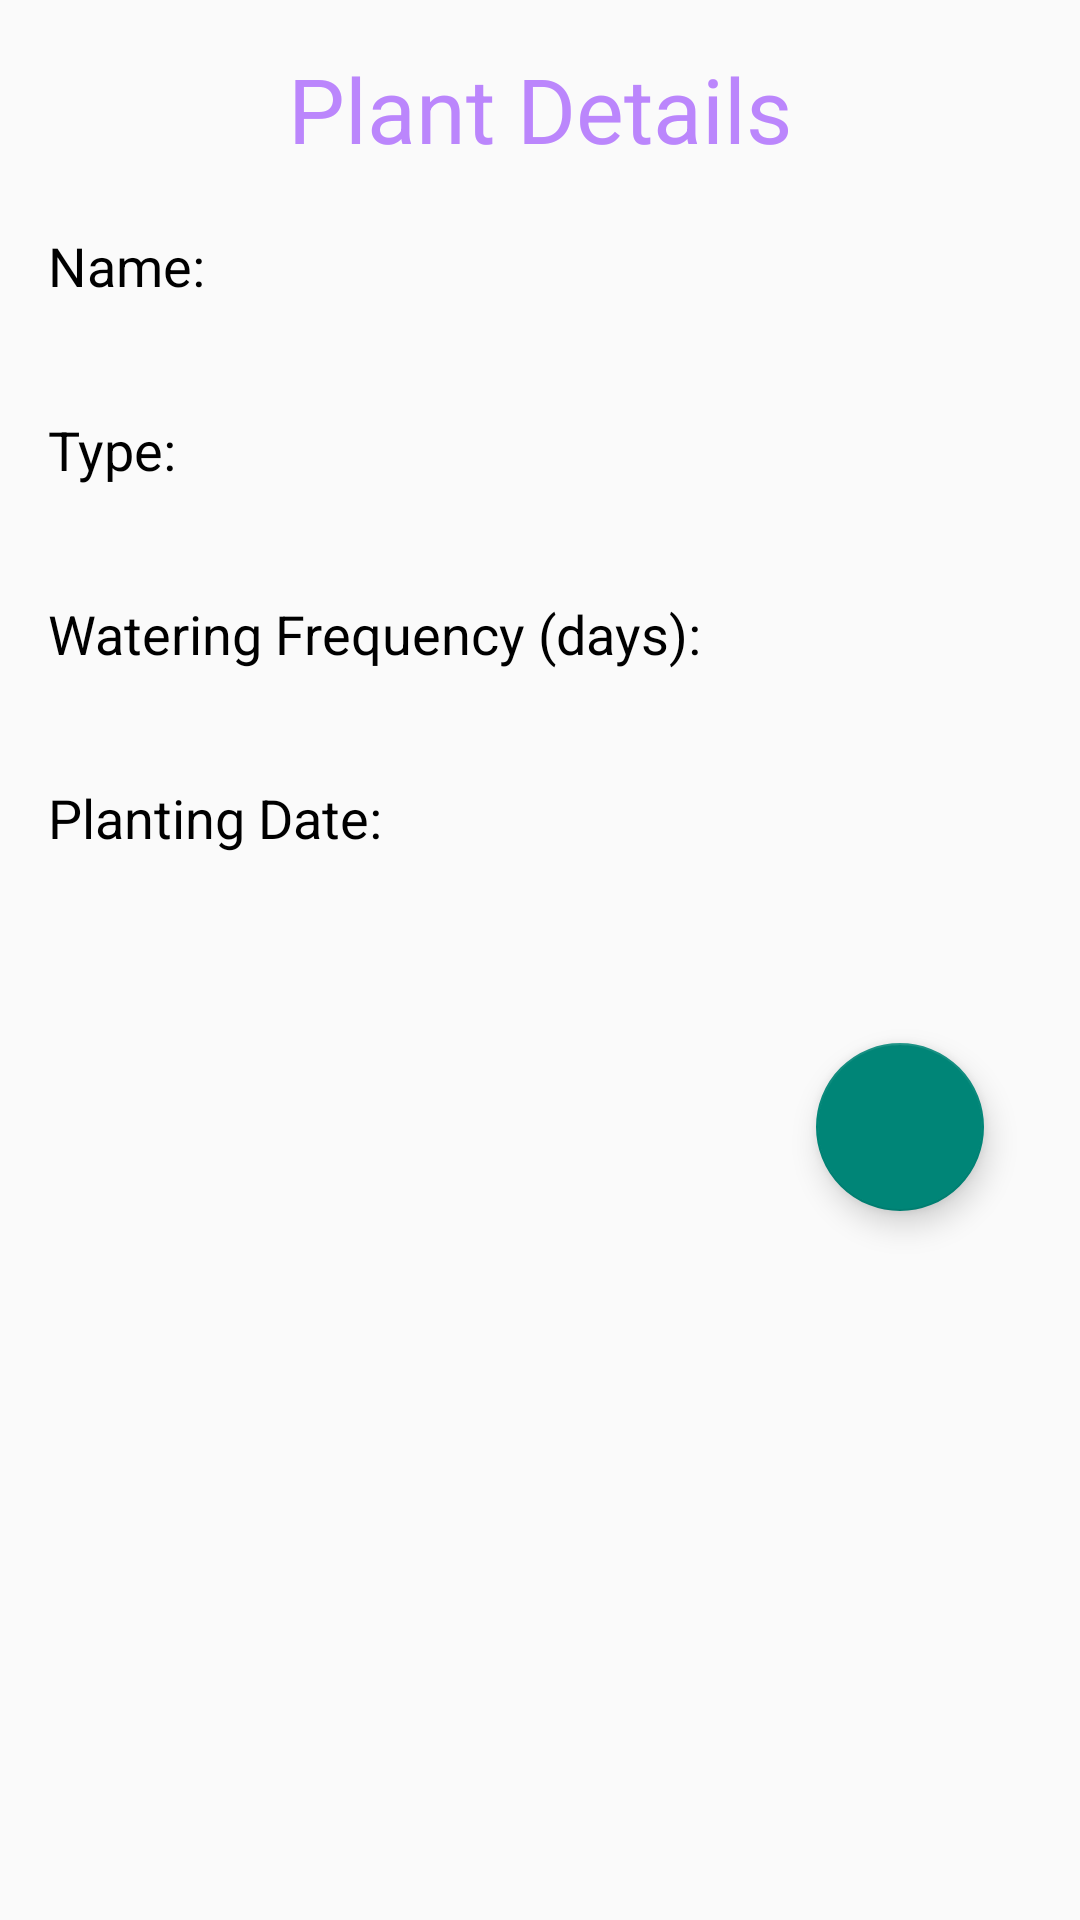

Reconstruct the res/layout file that produces this screen, plus the resources it refers to.
<!-- AndroidManifest.xml: application theme Theme.GardeningJournalApp -->
<!-- res/layout/fragment_garden_plant_details.xml -->
<?xml version="1.0" encoding="utf-8"?>
<LinearLayout xmlns:android="http://schemas.android.com/apk/res/android"
    xmlns:tools="http://schemas.android.com/tools"
    android:layout_width="match_parent"
    android:layout_height="match_parent"
    tools:context=".fragment.GardenPlantDetailsFragment"
    android:orientation="vertical"
    android:padding="16dp">

    <TextView
        android:layout_width="match_parent"
        android:layout_height="wrap_content"
        android:gravity="center"
        android:text="Plant Details"
        android:textColor="@color/purple_200"
        android:layout_marginBottom="20sp"
        android:textSize="30sp" />

    <TextView
        android:layout_width="match_parent"
        android:layout_height="wrap_content"
        android:text="Name:"
        android:textSize="18sp"
        android:textColor="@color/black" />

    <TextView
        android:id="@+id/textPlantName"
        android:textColor="@color/purple_200"
        android:layout_width="match_parent"
        android:layout_height="wrap_content"
        android:textSize="20sp"
        android:paddingBottom="10dp" />

    <TextView
        android:layout_width="match_parent"
        android:layout_height="wrap_content"
        android:text="Type:"
        android:textSize="18sp"
        android:textColor="@color/black" />

    <TextView
        android:id="@+id/textPlantType"
        android:textColor="@color/purple_200"
        android:layout_width="match_parent"
        android:layout_height="wrap_content"
        android:textSize="20sp"
        android:paddingBottom="10dp" />

    <TextView
        android:layout_width="match_parent"
        android:layout_height="wrap_content"
        android:text="Watering Frequency (days):"
        android:textSize="18sp"
        android:textColor="@color/black" />

    <TextView
        android:id="@+id/textWateringFrequency"
        android:textColor="@color/purple_200"
        android:layout_width="match_parent"
        android:layout_height="wrap_content"
        android:textSize="20sp"
        android:paddingBottom="10dp" />

    <TextView
        android:layout_width="match_parent"
        android:layout_height="wrap_content"
        android:text="Planting Date:"
        android:textSize="18sp"
        android:textColor="@color/black" />

    <TextView
        android:id="@+id/textPlantingDate"
        android:textColor="@color/purple_200"
        android:layout_width="match_parent"
        android:layout_height="wrap_content"
        android:textSize="20sp"
        android:paddingBottom="20dp" />

    <com.google.android.material.floatingactionbutton.FloatingActionButton
        android:id="@+id/button_delete_plant"
        android:layout_width="wrap_content"
        android:layout_height="wrap_content"
        android:layout_gravity="end|bottom"
        android:layout_margin="16dp"
        android:clickable="true"
        android:src="@drawable/delete_button" />

</LinearLayout>
<!-- resources referenced by this layout -->
<resources>
  <style name="Theme.GardeningJournalApp" parent="Theme.AppCompat.Light.DarkActionBar" />
  <!-- not gathered from this repository: default colours our renderer supplied (Android Studio template values) -->
  <color name="purple_200">#FFBB86FC</color>
  <color name="black">#FF000000</color>
</resources>
